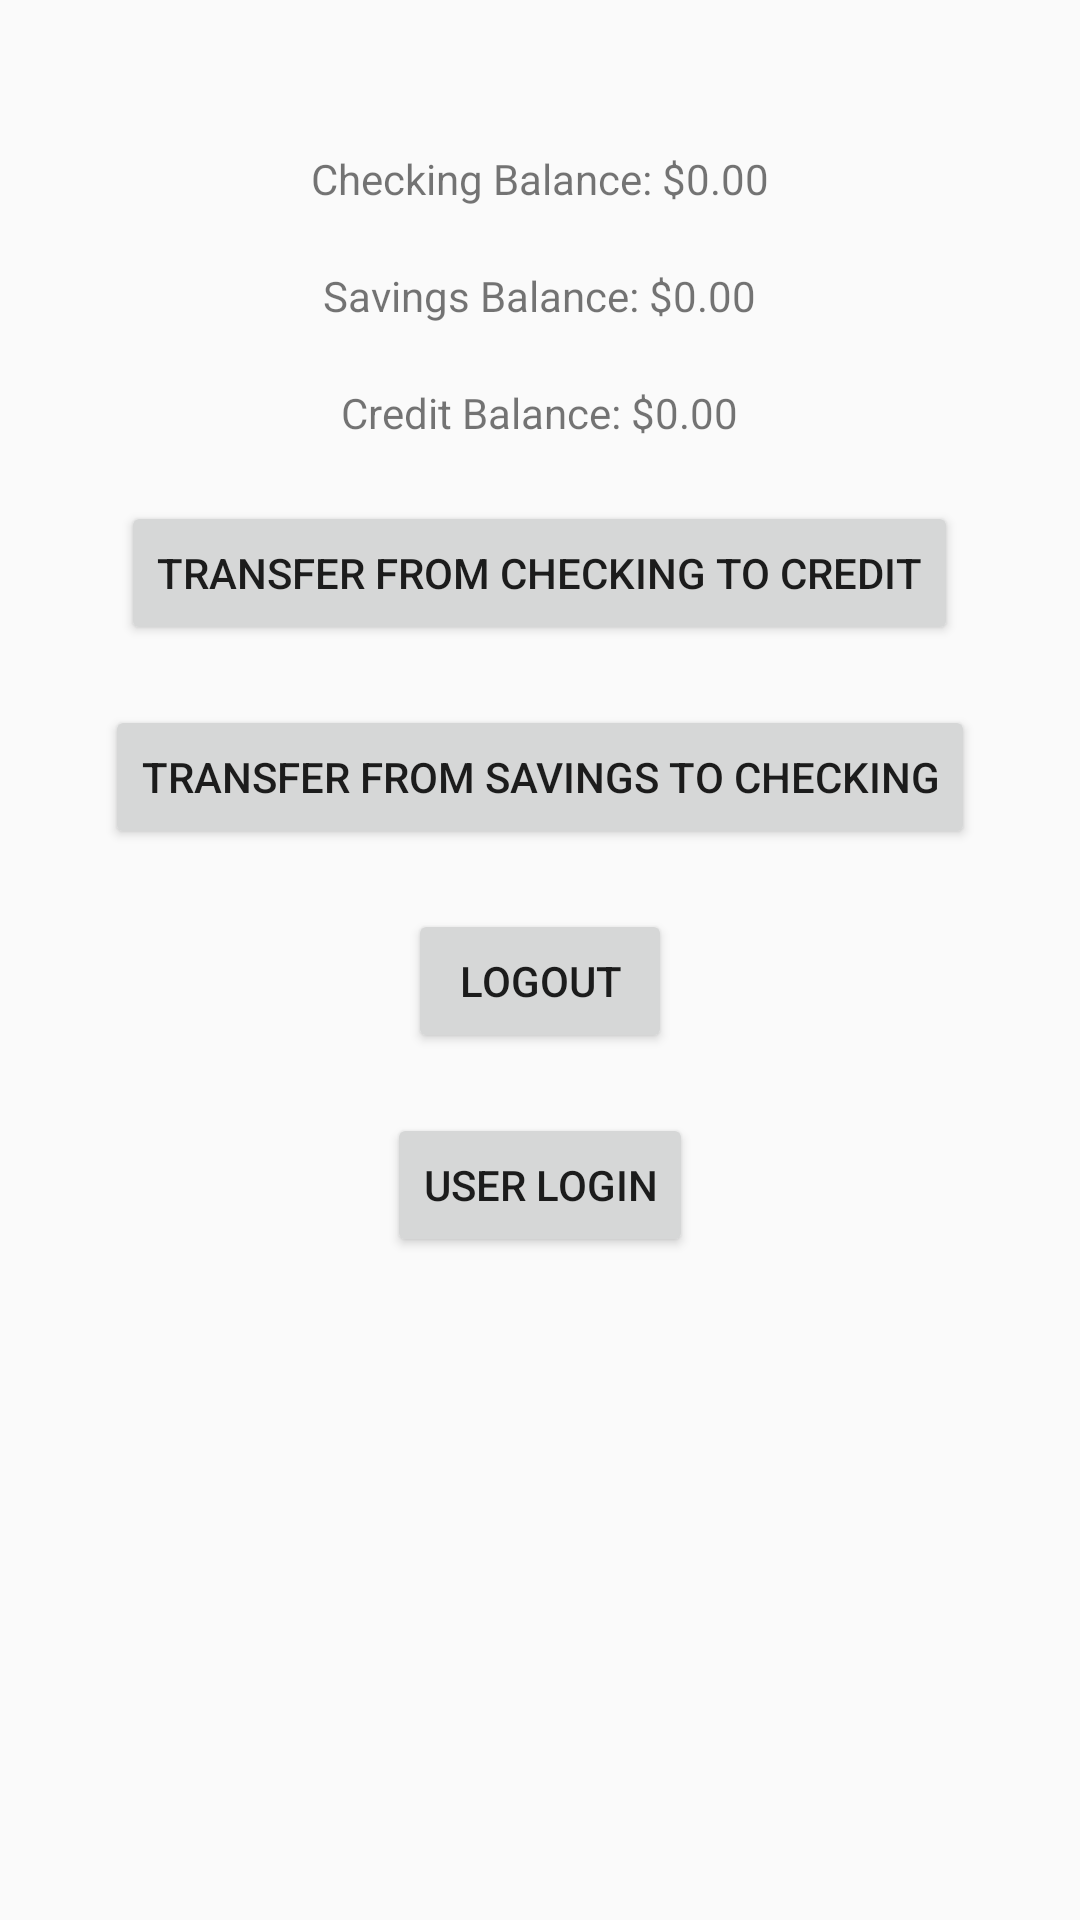

Here is an Android app screen rendered from its layout file. Give the layout XML and the strings, colors and styles it references.
<!-- AndroidManifest.xml: application theme Theme.MyBankAppApplication -->
<!-- res/layout/activity_user.xml -->
<?xml version="1.0" encoding="utf-8"?>
<RelativeLayout xmlns:android="http://schemas.android.com/apk/res/android"
    xmlns:tools="http://schemas.android.com/tools"
    android:layout_width="match_parent"
    android:layout_height="match_parent"
    tools:context=".UserActivity">

    <TextView
        android:id="@+id/txtCheckingBalance"
        android:layout_width="wrap_content"
        android:layout_height="wrap_content"
        android:text="Checking Balance: $0.00"
        android:layout_centerHorizontal="true"
        android:layout_marginTop="50dp" />

    <TextView
        android:id="@+id/txtSavingsBalance"
        android:layout_width="wrap_content"
        android:layout_height="wrap_content"
        android:text="Savings Balance: $0.00"
        android:layout_below="@id/txtCheckingBalance"
        android:layout_centerHorizontal="true"
        android:layout_marginTop="20dp" />

    <TextView
        android:id="@+id/txtCreditBalance"
        android:layout_width="wrap_content"
        android:layout_height="wrap_content"
        android:text="Credit Balance: $0.00"
        android:layout_below="@id/txtSavingsBalance"
        android:layout_centerHorizontal="true"
        android:layout_marginTop="20dp" />

    <Button
        android:id="@+id/btnTransferCheckingToCredit"
        android:layout_width="wrap_content"
        android:layout_height="wrap_content"
        android:text="Transfer from Checking to Credit"
        android:layout_below="@id/txtCreditBalance"
        android:layout_centerHorizontal="true"
        android:layout_marginTop="20dp"
        android:onClick="onTransferCheckingToCreditClick" />

    <Button
        android:id="@+id/btnTransferSavingsToChecking"
        android:layout_width="wrap_content"
        android:layout_height="wrap_content"
        android:text="Transfer from Savings to Checking"
        android:layout_below="@id/btnTransferCheckingToCredit"
        android:layout_centerHorizontal="true"
        android:layout_marginTop="20dp"
        android:onClick="onTransferSavingsToCheckingClick" />

    <Button
        android:id="@+id/btnLogout"
        android:layout_width="wrap_content"
        android:layout_height="wrap_content"
        android:text="Logout"
        android:layout_below="@id/btnTransferSavingsToChecking"
        android:layout_centerHorizontal="true"
        android:layout_marginTop="20dp"
        android:onClick="onLogoutClick" />

    <Button
        android:id="@+id/btnUserLogin"
        android:layout_width="wrap_content"
        android:layout_height="wrap_content"
        android:text="User Login"
        android:layout_below="@id/btnLogout"
        android:layout_centerHorizontal="true"
        android:layout_marginTop="20dp"
        android:onClick="onUserLoginClick" />

</RelativeLayout>
<!-- resources referenced by this layout -->
<resources>
  <style name="Theme.MyBankAppApplication" parent="android:Theme.Material.Light.NoActionBar" />
</resources>
